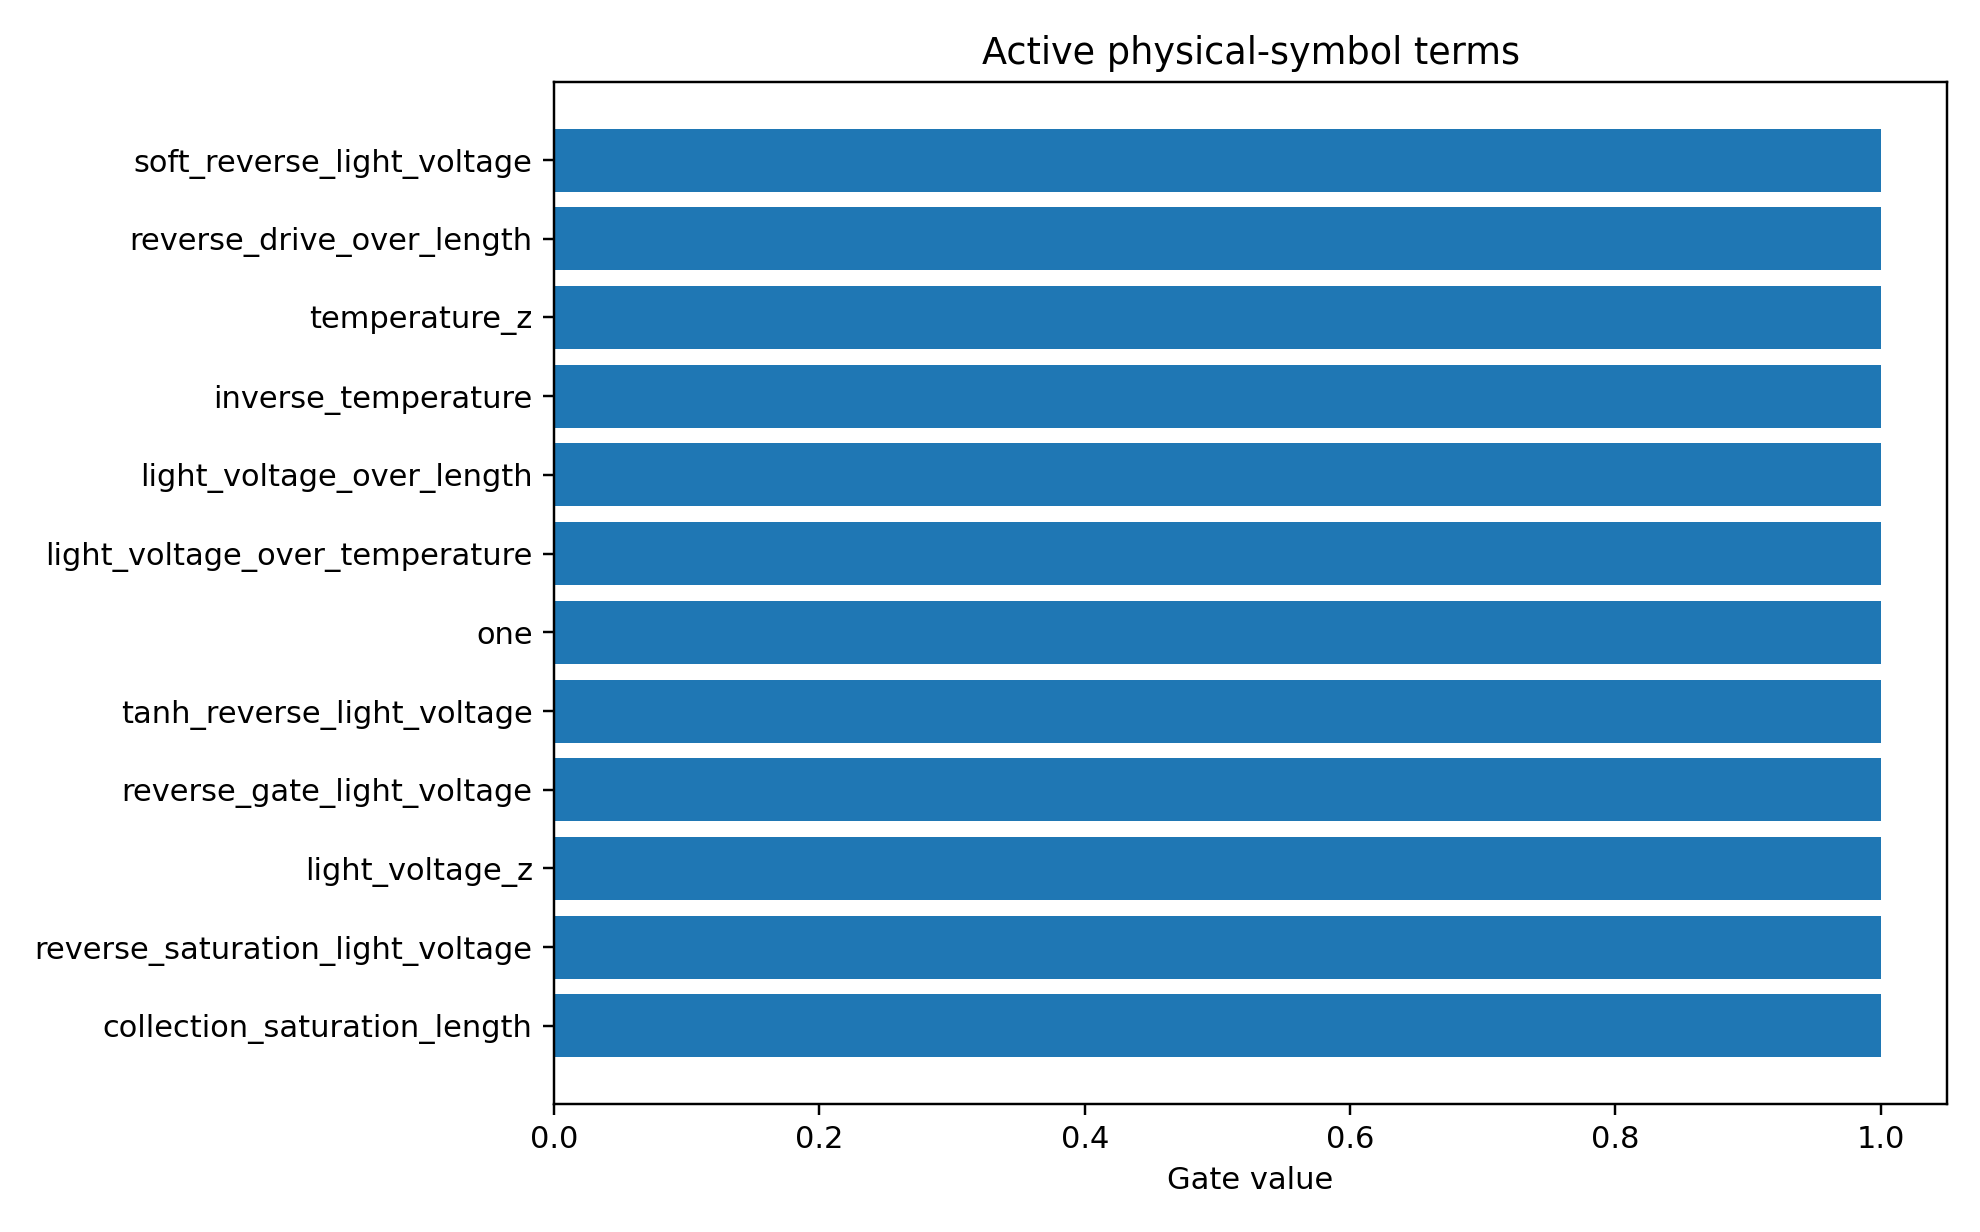

Source data for this figure (header and first rows):
mechanism_index, mechanism, photo_role, mechanism_drive, mechanism_initial_sign, mechanism_scale, term_index, term_name, expression, dependencies, probability, active_gate, coefficient_model_space
2, surface_recombination, surface_loss, reverse, 1.0, 0.04799, 7, reverse_gate_light_voltage, sigmoid(-light_voltage/0.2), light_voltage, 0.9173, 1.0, -0.1573
1, field_collection, main, reverse, -1.0, -0.2784, 3, soft_reverse_light_voltage, softplus(-light_voltage/0.2), light_voltage, 0.8709, 1.0, 0.1411
1, field_collection, main, reverse, -1.0, -0.2784, 19, reverse_drive_over_length, softplus(-light_voltage/0.2)/active_laye…, light_voltage,active_layer_length, 0.8691, 1.0, 0.1374
1, field_collection, main, reverse, -1.0, -0.2784, 1, light_voltage_z, scaled(light_voltage), light_voltage, 0.8676, 1.0, -0.1634
1, field_collection, main, reverse, -1.0, -0.2784, 13, light_voltage_over_length, light_voltage/active_layer_length, light_voltage,active_layer_length, 0.8662, 1.0, -0.1535
2, surface_recombination, surface_loss, reverse, 1.0, 0.04799, 8, temperature_z, scaled(simulation_temperature), simulation_temperature, 0.8339, 1.0, 0.2668
1, field_collection, main, reverse, -1.0, -0.2784, 10, light_voltage_over_temperature, light_voltage/simulation_temperature, light_voltage,simulation_temperature, 0.8285, 1.0, -0.1114
2, surface_recombination, surface_loss, reverse, 1.0, 0.04799, 9, inverse_temperature, 1/simulation_temperature, simulation_temperature, 0.8176, 1.0, -0.2896
1, field_collection, main, reverse, -1.0, -0.2784, 0, one, 1, , 0.8153, 1.0, 0.08314
1, field_collection, main, reverse, -1.0, -0.2784, 4, tanh_reverse_light_voltage, tanh(-light_voltage/1.0), light_voltage, 0.8143, 1.0, 0.1022
4, higher_order_symbolic_residual, residual, all, 0.0, 1.0, 0, one, 1, , 0.8084, 1.0, -0.0827
0, photogeneration, main, all, -1.0, -1.063, 13, light_voltage_over_length, light_voltage/active_layer_length, light_voltage,active_layer_length, 0.7951, 1.0, 0.09618
0, photogeneration, main, all, -1.0, -1.063, 10, light_voltage_over_temperature, light_voltage/simulation_temperature, light_voltage,simulation_temperature, 0.7932, 1.0, 0.05253
0, photogeneration, main, all, -1.0, -1.063, 0, one, 1, , 0.7895, 1.0, 0.05818
4, higher_order_symbolic_residual, residual, all, 0.0, 1.0, 4, tanh_reverse_light_voltage, tanh(-light_voltage/1.0), light_voltage, 0.7858, 1.0, 0.01927
1, field_collection, main, reverse, -1.0, -0.2784, 7, reverse_gate_light_voltage, sigmoid(-light_voltage/0.2), light_voltage, 0.7829, 1.0, 0.07799
0, photogeneration, main, all, -1.0, -1.063, 1, light_voltage_z, scaled(light_voltage), light_voltage, 0.7818, 1.0, 0.0472
4, higher_order_symbolic_residual, residual, all, 0.0, 1.0, 1, light_voltage_z, scaled(light_voltage), light_voltage, 0.7775, 1.0, 0.04416
2, surface_recombination, surface_loss, reverse, 1.0, 0.04799, 5, reverse_saturation_light_voltage, 1-exp(-(softplus(-light_voltage/0.2)-log…, light_voltage, 0.7773, 1.0, -0.08667
0, photogeneration, main, all, -1.0, -1.063, 24, collection_saturation_length, (1-exp(-softplus(-light_voltage/0.2)))*a…, light_voltage,active_layer_length, 0.7759, 1.0, -0.05627
4, higher_order_symbolic_residual, residual, all, 0.0, 1.0, 10, light_voltage_over_temperature, light_voltage/simulation_temperature, light_voltage,simulation_temperature, 0.7598, 1.0, 0.03961
0, photogeneration, main, all, -1.0, -1.063, 2, light_voltage_z2, scaled(light_voltage)^2, light_voltage, 0.758, 1.0, -0.04179
4, higher_order_symbolic_residual, residual, all, 0.0, 1.0, 24, collection_saturation_length, (1-exp(-softplus(-light_voltage/0.2)))*a…, light_voltage,active_layer_length, 0.7553, 1.0, -0.04002
1, field_collection, main, reverse, -1.0, -0.2784, 2, light_voltage_z2, scaled(light_voltage)^2, light_voltage, 0.7512, 1.0, -0.06023
4, higher_order_symbolic_residual, residual, all, 0.0, 1.0, 19, reverse_drive_over_length, softplus(-light_voltage/0.2)/active_laye…, light_voltage,active_layer_length, 0.7396, 1.0, -0.05069
4, higher_order_symbolic_residual, residual, all, 0.0, 1.0, 7, reverse_gate_light_voltage, sigmoid(-light_voltage/0.2), light_voltage, 0.7377, 1.0, -0.02453
4, higher_order_symbolic_residual, residual, all, 0.0, 1.0, 6, forward_gate_light_voltage, sigmoid(light_voltage/0.2), light_voltage, 0.7366, 1.0, 0.01194
4, higher_order_symbolic_residual, residual, all, 0.0, 1.0, 5, reverse_saturation_light_voltage, 1-exp(-(softplus(-light_voltage/0.2)-log…, light_voltage, 0.7346, 1.0, 0.03799
4, higher_order_symbolic_residual, residual, all, 0.0, 1.0, 13, light_voltage_over_length, light_voltage/active_layer_length, light_voltage,active_layer_length, 0.7262, 1.0, -0.03482
4, higher_order_symbolic_residual, residual, all, 0.0, 1.0, 2, light_voltage_z2, scaled(light_voltage)^2, light_voltage, 0.7231, 1.0, -0.009078
2, surface_recombination, surface_loss, reverse, 1.0, 0.04799, 19, reverse_drive_over_length, softplus(-light_voltage/0.2)/active_laye…, light_voltage,active_layer_length, 0.7224, 1.0, -0.08805
1, field_collection, main, reverse, -1.0, -0.2784, 5, reverse_saturation_light_voltage, 1-exp(-(softplus(-light_voltage/0.2)-log…, light_voltage, 0.7185, 1.0, 0.05146
1, field_collection, main, reverse, -1.0, -0.2784, 24, collection_saturation_length, (1-exp(-softplus(-light_voltage/0.2)))*a…, light_voltage,active_layer_length, 0.7089, 1.0, 0.05476
3, trap_recombination, trap_loss, reverse, 1.0, 0.04043, 8, temperature_z, scaled(simulation_temperature), simulation_temperature, 0.7024, 1.0, 0.2108
3, trap_recombination, trap_loss, reverse, 1.0, 0.04043, 19, reverse_drive_over_length, softplus(-light_voltage/0.2)/active_laye…, light_voltage,active_layer_length, 0.6842, 1.0, -0.0953
2, surface_recombination, surface_loss, reverse, 1.0, 0.04799, 27, reverse_thermal_surface_recomb, softplus(-light_voltage/0.2)*(ge_sio2_re…, light_voltage,ge_sio2_recomb_velocity,ge…, 0.6727, 1.0, -0.07026
2, surface_recombination, surface_loss, reverse, 1.0, 0.04799, 2, light_voltage_z2, scaled(light_voltage)^2, light_voltage, 0.6701, 1.0, -0.1639
3, trap_recombination, trap_loss, reverse, 1.0, 0.04043, 0, one, 1, , 0.6541, 1.0, -0.07325
2, surface_recombination, surface_loss, reverse, 1.0, 0.04799, 22, reverse_drive_surface_recomb, softplus(-light_voltage/0.2)*(ge_sio2_re…, light_voltage,ge_sio2_recomb_velocity,ge…, 0.6358, 1.0, -0.05292
2, surface_recombination, surface_loss, reverse, 1.0, 0.04799, 10, light_voltage_over_temperature, light_voltage/simulation_temperature, light_voltage,simulation_temperature, 0.6302, 1.0, 0.05656
3, trap_recombination, trap_loss, reverse, 1.0, 0.04043, 1, light_voltage_z, scaled(light_voltage), light_voltage, 0.619, 1.0, 0.06632
2, surface_recombination, surface_loss, reverse, 1.0, 0.04799, 26, thermal_surface_recomb_over_length, (ge_sio2_recomb_velocity + ge_si_recomb_…, ge_sio2_recomb_velocity,ge_si_recomb_vel…, 0.6107, 1.0, -0.1311
3, trap_recombination, trap_loss, reverse, 1.0, 0.04043, 13, light_voltage_over_length, light_voltage/active_layer_length, light_voltage,active_layer_length, 0.5976, 1.0, 0.06388
3, trap_recombination, trap_loss, reverse, 1.0, 0.04043, 9, inverse_temperature, 1/simulation_temperature, simulation_temperature, 0.5836, 1.0, -0.1707
2, surface_recombination, surface_loss, reverse, 1.0, 0.04799, 3, soft_reverse_light_voltage, softplus(-light_voltage/0.2), light_voltage, 0.5835, 1.0, -0.0467
2, surface_recombination, surface_loss, reverse, 1.0, 0.04799, 13, light_voltage_over_length, light_voltage/active_layer_length, light_voltage,active_layer_length, 0.5653, 1.0, 0.04877
3, trap_recombination, trap_loss, reverse, 1.0, 0.04043, 5, reverse_saturation_light_voltage, 1-exp(-(softplus(-light_voltage/0.2)-log…, light_voltage, 0.5457, 1.0, -0.02414
3, trap_recombination, trap_loss, reverse, 1.0, 0.04043, 3, soft_reverse_light_voltage, softplus(-light_voltage/0.2), light_voltage, 0.4923, 1.0, -0.04743
2, surface_recombination, surface_loss, reverse, 1.0, 0.04799, 1, light_voltage_z, scaled(light_voltage), light_voltage, 0.4825, 1.0, 0.03305
2, surface_recombination, surface_loss, reverse, 1.0, 0.04799, 4, tanh_reverse_light_voltage, tanh(-light_voltage/1.0), light_voltage, 0.4784, 1.0, -0.0107
3, trap_recombination, trap_loss, reverse, 1.0, 0.04043, 4, tanh_reverse_light_voltage, tanh(-light_voltage/1.0), light_voltage, 0.4778, 1.0, -0.004177
1, field_collection, main, reverse, -1.0, -0.2784, 25, length_collection_saturation, 1-exp(-active_layer_length/40), active_layer_length, 0.4741, 1.0, 0.1113
3, trap_recombination, trap_loss, reverse, 1.0, 0.04043, 2, light_voltage_z2, scaled(light_voltage)^2, light_voltage, 0.4712, 1.0, -0.1269
3, trap_recombination, trap_loss, reverse, 1.0, 0.04043, 23, reverse_drive_trap_A, softplus(-light_voltage/0.2)*trap_assist…, light_voltage,trap_assisted_recomb_A, 0.4612, 1.0, -0.02748
1, field_collection, main, reverse, -1.0, -0.2784, 11, length_z, scaled(active_layer_length), active_layer_length, 0.4578, 1.0, 0.1025
1, field_collection, main, reverse, -1.0, -0.2784, 12, inverse_length, 1/active_layer_length, active_layer_length, 0.4302, 1.0, -0.08721
0, photogeneration, main, all, -1.0, -1.063, 12, inverse_length, 1/active_layer_length, active_layer_length, 0.4225, 1.0, -0.06281
0, photogeneration, main, all, -1.0, -1.063, 11, length_z, scaled(active_layer_length), active_layer_length, 0.4216, 1.0, 0.03224
4, higher_order_symbolic_residual, residual, all, 0.0, 1.0, 11, length_z, scaled(active_layer_length), active_layer_length, 0.4027, 1.0, 0.05329
3, trap_recombination, trap_loss, reverse, 1.0, 0.04043, 7, reverse_gate_light_voltage, sigmoid(-light_voltage/0.2), light_voltage, 0.4017, 1.0, -0.011
... 90 more rows
